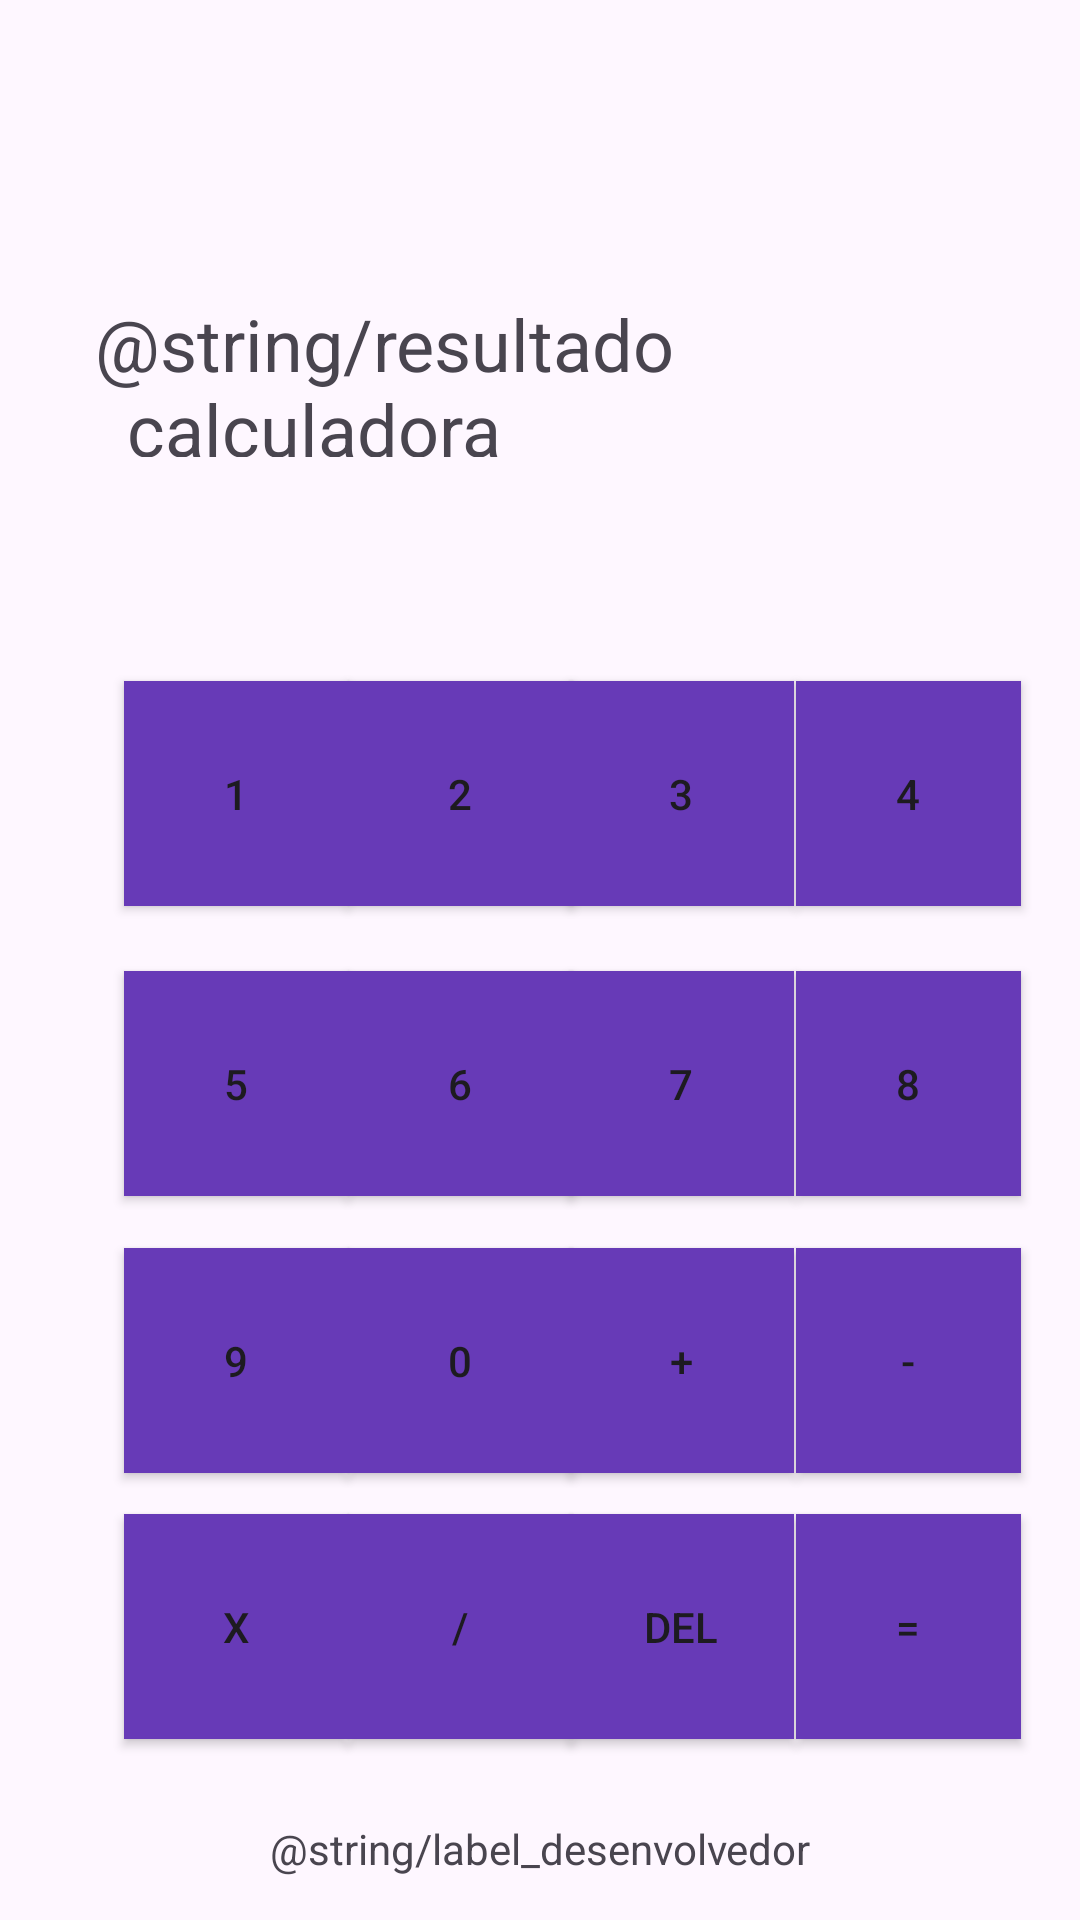

The Android layout XML behind this screen, and the referenced resources:
<!-- AndroidManifest.xml: application theme Theme.Calculadoradenotas -->
<!-- res/layout/fragment_calculadora.xml -->
<?xml version="1.0" encoding="utf-8"?>
<FrameLayout xmlns:android="http://schemas.android.com/apk/res/android"
    xmlns:app="http://schemas.android.com/apk/res-auto"
    xmlns:tools="http://schemas.android.com/tools"
    android:layout_width="match_parent"
    android:layout_height="match_parent"
    tools:context=".CalculadoraFragment">

    <androidx.constraintlayout.widget.ConstraintLayout
        android:layout_width="match_parent"
        android:layout_height="match_parent">

        <Button
            android:id="@+id/buttonDiv"
            android:layout_width="75sp"
            android:layout_height="75sp"
            android:background="#673AB7"
            android:text="/"
            app:layout_constraintBottom_toBottomOf="parent"
            app:layout_constraintEnd_toEndOf="parent"
            app:layout_constraintHorizontal_bias="0.407"
            app:layout_constraintStart_toStartOf="parent"
            app:layout_constraintTop_toTopOf="parent"
            app:layout_constraintVertical_bias="0.893" />

        <Button
            android:id="@+id/button9"
            android:layout_width="75sp"
            android:layout_height="75sp"
            android:background="#673AB7"
            android:text="9"
            app:layout_constraintBottom_toBottomOf="parent"
            app:layout_constraintEnd_toEndOf="parent"
            app:layout_constraintHorizontal_bias="0.145"
            app:layout_constraintStart_toStartOf="parent"
            app:layout_constraintTop_toTopOf="parent"
            app:layout_constraintVertical_bias="0.736" />

        <Button
            android:id="@+id/button0"
            android:layout_width="75sp"
            android:layout_height="75sp"
            android:background="#673AB7"
            android:text="0"
            app:layout_constraintBottom_toBottomOf="parent"
            app:layout_constraintEnd_toEndOf="parent"
            app:layout_constraintHorizontal_bias="0.407"
            app:layout_constraintStart_toStartOf="parent"
            app:layout_constraintTop_toTopOf="parent"
            app:layout_constraintVertical_bias="0.736" />

        <Button
            android:id="@+id/buttonMulti"
            android:layout_width="75sp"
            android:layout_height="75sp"
            android:background="#673AB7"
            android:text="x"
            app:layout_constraintBottom_toBottomOf="parent"
            app:layout_constraintEnd_toEndOf="parent"
            app:layout_constraintHorizontal_bias="0.145"
            app:layout_constraintStart_toStartOf="parent"
            app:layout_constraintTop_toTopOf="parent"
            app:layout_constraintVertical_bias="0.893" />

        <Button
            android:id="@+id/button5"
            android:layout_width="75sp"
            android:layout_height="75sp"
            android:background="#673AB7"
            android:text="5"
            app:layout_constraintBottom_toBottomOf="parent"
            app:layout_constraintEnd_toEndOf="parent"
            app:layout_constraintHorizontal_bias="0.145"
            app:layout_constraintStart_toStartOf="parent"
            app:layout_constraintTop_toTopOf="parent"
            app:layout_constraintVertical_bias="0.573" />

        <Button
            android:id="@+id/button6"
            android:layout_width="75sp"
            android:layout_height="75sp"
            android:background="#673AB7"
            android:text="6"
            app:layout_constraintBottom_toBottomOf="parent"
            app:layout_constraintEnd_toEndOf="parent"
            app:layout_constraintHorizontal_bias="0.407"
            app:layout_constraintStart_toStartOf="parent"
            app:layout_constraintTop_toTopOf="parent"
            app:layout_constraintVertical_bias="0.573" />

        <Button
            android:id="@+id/button1"
            android:layout_width="75sp"
            android:layout_height="75sp"
            android:background="#673AB7"
            android:text="1"
            app:layout_constraintBottom_toBottomOf="parent"
            app:layout_constraintEnd_toEndOf="parent"
            app:layout_constraintHorizontal_bias="0.145"
            app:layout_constraintStart_toStartOf="parent"
            app:layout_constraintTop_toTopOf="parent"
            app:layout_constraintVertical_bias="0.402" />

        <Button
            android:id="@+id/button2"
            android:layout_width="75sp"
            android:layout_height="75sp"
            android:background="#673AB7"
            android:text="2"
            app:layout_constraintBottom_toBottomOf="parent"
            app:layout_constraintEnd_toEndOf="parent"
            app:layout_constraintHorizontal_bias="0.407"
            app:layout_constraintStart_toStartOf="parent"
            app:layout_constraintTop_toTopOf="parent"
            app:layout_constraintVertical_bias="0.402" />

        <Button
            android:id="@+id/button3"
            android:layout_width="75sp"
            android:layout_height="75sp"
            android:background="#673AB7"
            android:text="3"
            app:layout_constraintBottom_toBottomOf="parent"
            app:layout_constraintEnd_toEndOf="parent"
            app:layout_constraintHorizontal_bias="0.666"
            app:layout_constraintStart_toStartOf="parent"
            app:layout_constraintTop_toTopOf="parent"
            app:layout_constraintVertical_bias="0.402" />

        <Button
            android:id="@+id/buttonIgual"
            android:layout_width="75sp"
            android:layout_height="75sp"
            android:background="#673AB7"
            android:text="="
            app:layout_constraintBottom_toBottomOf="parent"
            app:layout_constraintEnd_toEndOf="parent"
            app:layout_constraintHorizontal_bias="0.931"
            app:layout_constraintStart_toStartOf="parent"
            app:layout_constraintTop_toTopOf="parent"
            app:layout_constraintVertical_bias="0.893" />

        <Button
            android:id="@+id/buttonSubstracao"
            android:layout_width="75sp"
            android:layout_height="75sp"
            android:background="#673AB7"
            android:text="-"
            app:layout_constraintBottom_toBottomOf="parent"
            app:layout_constraintEnd_toEndOf="parent"
            app:layout_constraintHorizontal_bias="0.931"
            app:layout_constraintStart_toStartOf="parent"
            app:layout_constraintTop_toTopOf="parent"
            app:layout_constraintVertical_bias="0.736" />

        <Button
            android:id="@+id/buttonSoma"
            android:layout_width="75sp"
            android:layout_height="75sp"
            android:background="#673AB7"
            android:text="+"
            app:layout_constraintBottom_toBottomOf="parent"
            app:layout_constraintEnd_toEndOf="parent"
            app:layout_constraintHorizontal_bias="0.666"
            app:layout_constraintStart_toStartOf="parent"
            app:layout_constraintTop_toTopOf="parent"
            app:layout_constraintVertical_bias="0.736" />

        <Button
            android:id="@+id/buttonDel"
            android:layout_width="75sp"
            android:layout_height="75sp"
            android:background="#673AB7"
            android:text="DEL"
            app:layout_constraintBottom_toBottomOf="parent"
            app:layout_constraintEnd_toEndOf="parent"
            app:layout_constraintHorizontal_bias="0.666"
            app:layout_constraintStart_toStartOf="parent"
            app:layout_constraintTop_toTopOf="parent"
            app:layout_constraintVertical_bias="0.893" />

        <Button
            android:id="@+id/button7"
            android:layout_width="75sp"
            android:layout_height="75sp"
            android:background="#673AB7"
            android:text="7"
            app:layout_constraintBottom_toBottomOf="parent"
            app:layout_constraintEnd_toEndOf="parent"
            app:layout_constraintHorizontal_bias="0.666"
            app:layout_constraintStart_toStartOf="parent"
            app:layout_constraintTop_toTopOf="parent"
            app:layout_constraintVertical_bias="0.573" />

        <Button
            android:id="@+id/button8"
            android:layout_width="75sp"
            android:layout_height="75sp"
            android:background="#673AB7"
            android:text="8"
            app:layout_constraintBottom_toBottomOf="parent"
            app:layout_constraintEnd_toEndOf="parent"
            app:layout_constraintHorizontal_bias="0.931"
            app:layout_constraintStart_toStartOf="parent"
            app:layout_constraintTop_toTopOf="parent"
            app:layout_constraintVertical_bias="0.573" />

        <Button
            android:id="@+id/button4"
            android:layout_width="75sp"
            android:layout_height="75sp"
            android:background="#673AB7"
            android:text="4"
            app:layout_constraintBottom_toBottomOf="parent"
            app:layout_constraintEnd_toEndOf="parent"
            app:layout_constraintHorizontal_bias="0.931"
            app:layout_constraintStart_toStartOf="parent"
            app:layout_constraintTop_toTopOf="parent"
            app:layout_constraintVertical_bias="0.402" />

        <TextView
            android:id="@+id/operacoes_calculadora"
            android:layout_width="317dp"
            android:layout_height="80dp"
            android:textSize="20sp"
            app:layout_constraintBottom_toBottomOf="parent"
            app:layout_constraintEnd_toEndOf="parent"
            app:layout_constraintHorizontal_bias="0.68"
            app:layout_constraintStart_toStartOf="parent"
            app:layout_constraintTop_toTopOf="parent"
            app:layout_constraintVertical_bias="0.052" />

        <TextView
            android:id="@+id/resultado_calculadora"
            android:layout_width="306dp"
            android:layout_height="58dp"
            android:gravity="center"
            android:textSize="24sp"
            app:layout_constraintBottom_toBottomOf="parent"
            app:layout_constraintEnd_toEndOf="parent"
            app:layout_constraintHorizontal_bias="0.609"
            app:layout_constraintStart_toStartOf="parent"
            app:layout_constraintTop_toTopOf="parent"
            app:layout_constraintVertical_bias="0.249" />

        <TextView
            android:id="@+id/label_resultado_calculadora"
            android:layout_width="310dp"
            android:layout_height="54dp"
            android:text="@string/resultado_calculadora"
            android:textSize="24sp"
            app:layout_constraintBottom_toBottomOf="parent"
            app:layout_constraintEnd_toEndOf="parent"
            app:layout_constraintHorizontal_bias="0.633"
            app:layout_constraintStart_toStartOf="parent"
            app:layout_constraintTop_toTopOf="parent"
            app:layout_constraintVertical_bias="0.168" />

        <TextView
            android:id="@+id/label_dev"
            android:layout_width="wrap_content"
            android:layout_height="wrap_content"
            android:text="@string/label_desenvolvedor"
            app:layout_constraintBottom_toBottomOf="parent"
            app:layout_constraintEnd_toEndOf="parent"
            app:layout_constraintStart_toStartOf="parent"
            app:layout_constraintTop_toTopOf="parent"
            app:layout_constraintVertical_bias="0.977" />

    </androidx.constraintlayout.widget.ConstraintLayout>
</FrameLayout>
<!-- resources referenced by this layout -->
<resources>
  <style name="Theme.Calculadoradenotas" parent="Base.Theme.Calculadoradenotas" />
  <style name="Base.Theme.Calculadoradenotas" parent="Theme.Material3.DayNight.NoActionBar">
          
          
      </style>
</resources>
